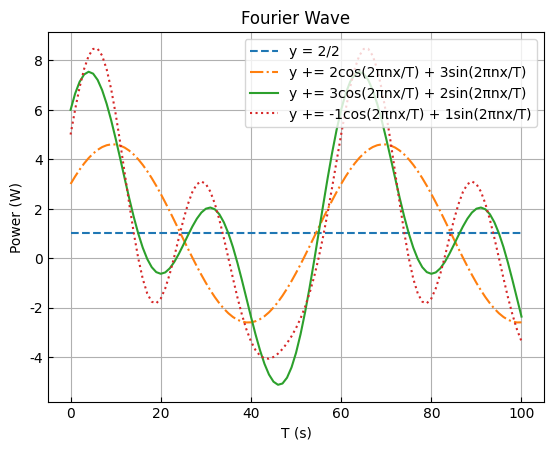

Source code (Python):
# -- coding = 'utf-8' -- 
# Author Kylin
# Python Version 3.7.3
# OS macOS
"""
傅立叶变换生成波形
"""
import numpy as np
import math
import matplotlib.pyplot as plt

class Fourier(object):
    def __init__(self, a0, T, start, end):
        self.alist = []
        self.blist = []
        self.alist.append(a0)
        self.T = T
        self.start = start
        self.end = end
        self.Y = []
        self.n = 0
        self.label = ""

    #添加函数
    def addFunction(self, a, b):
        self.alist.append(a)
        self.blist.append(b)
        self.n += 1
        for i in range(self.start, self.end + 1):
            self.Y[i - self.start] += (a * math.cos(2 * math.pi * self.n * i / self.T) + b * math.sin(2 * math.pi * self.n * i / self.T))
        self.label += " + " + str(a) + "cos(2πnx/T) + " + str(b) + "sin(2πnx/T)"

    def initial(self):
        for i in range(self.start, self.end+1):
            y = self.alist[0] / 2
            self.Y.append(y)
        self.label += str(self.alist[0] / 2) + ""

    def plot(self):
        T = np.arange(self.start, self.end+1)
        fig = plt.figure("Wave")
        plt.rc('font', family='Times New Roman')
        plt.rcParams["xtick.direction"] = "in"
        plt.rcParams["ytick.direction"] = "in"
        plt.plot(T, self.Y)
        plt.xlabel("T (s)")
        plt.ylabel("Power (W)")
        plt.title(self.label)
        plt.grid()
        plt.show()

if __name__ == "__main__":
    a0 = 2
    T = 60
    start = 0
    end = 100
    fourier = Fourier(a0, T, start, end)
    fourier.initial()
    y1 = fourier.Y.copy()
    fourier.addFunction(2, 3)
    y2 = fourier.Y.copy()
    fourier.addFunction(3, 2)
    y3 = fourier.Y.copy()
    fourier.addFunction(-1, 1)
    y4 = fourier.Y.copy()

    T = np.arange(start, end + 1)
    alist = fourier.alist
    blist = fourier.blist
    lables = []
    lables.append("y = " + str(alist[0]) + "/2")

    for i in range(len(fourier.blist)):
        label = "y += " + str(alist[i+1]) + "cos(2πnx/T) + " + str(blist[i]) + "sin(2πnx/T)"
        lables.append(label)

    fig = plt.figure("Wave")
    plt.rc('font', family='Times New Roman')
    plt.rcParams["xtick.direction"] = "in"
    plt.rcParams["ytick.direction"] = "in"
    plt.plot(T, y1, linestyle="--", label=lables[0])
    plt.plot(T, y2, linestyle="-.", label=lables[1])
    plt.plot(T, y3, linestyle="-", label=lables[2])
    plt.plot(T, y4, linestyle=":", label=lables[3])
    plt.xlabel("T (s)")
    plt.ylabel("Power (W)")
    plt.title("Fourier Wave")
    plt.legend()
    plt.grid()
    plt.show()

